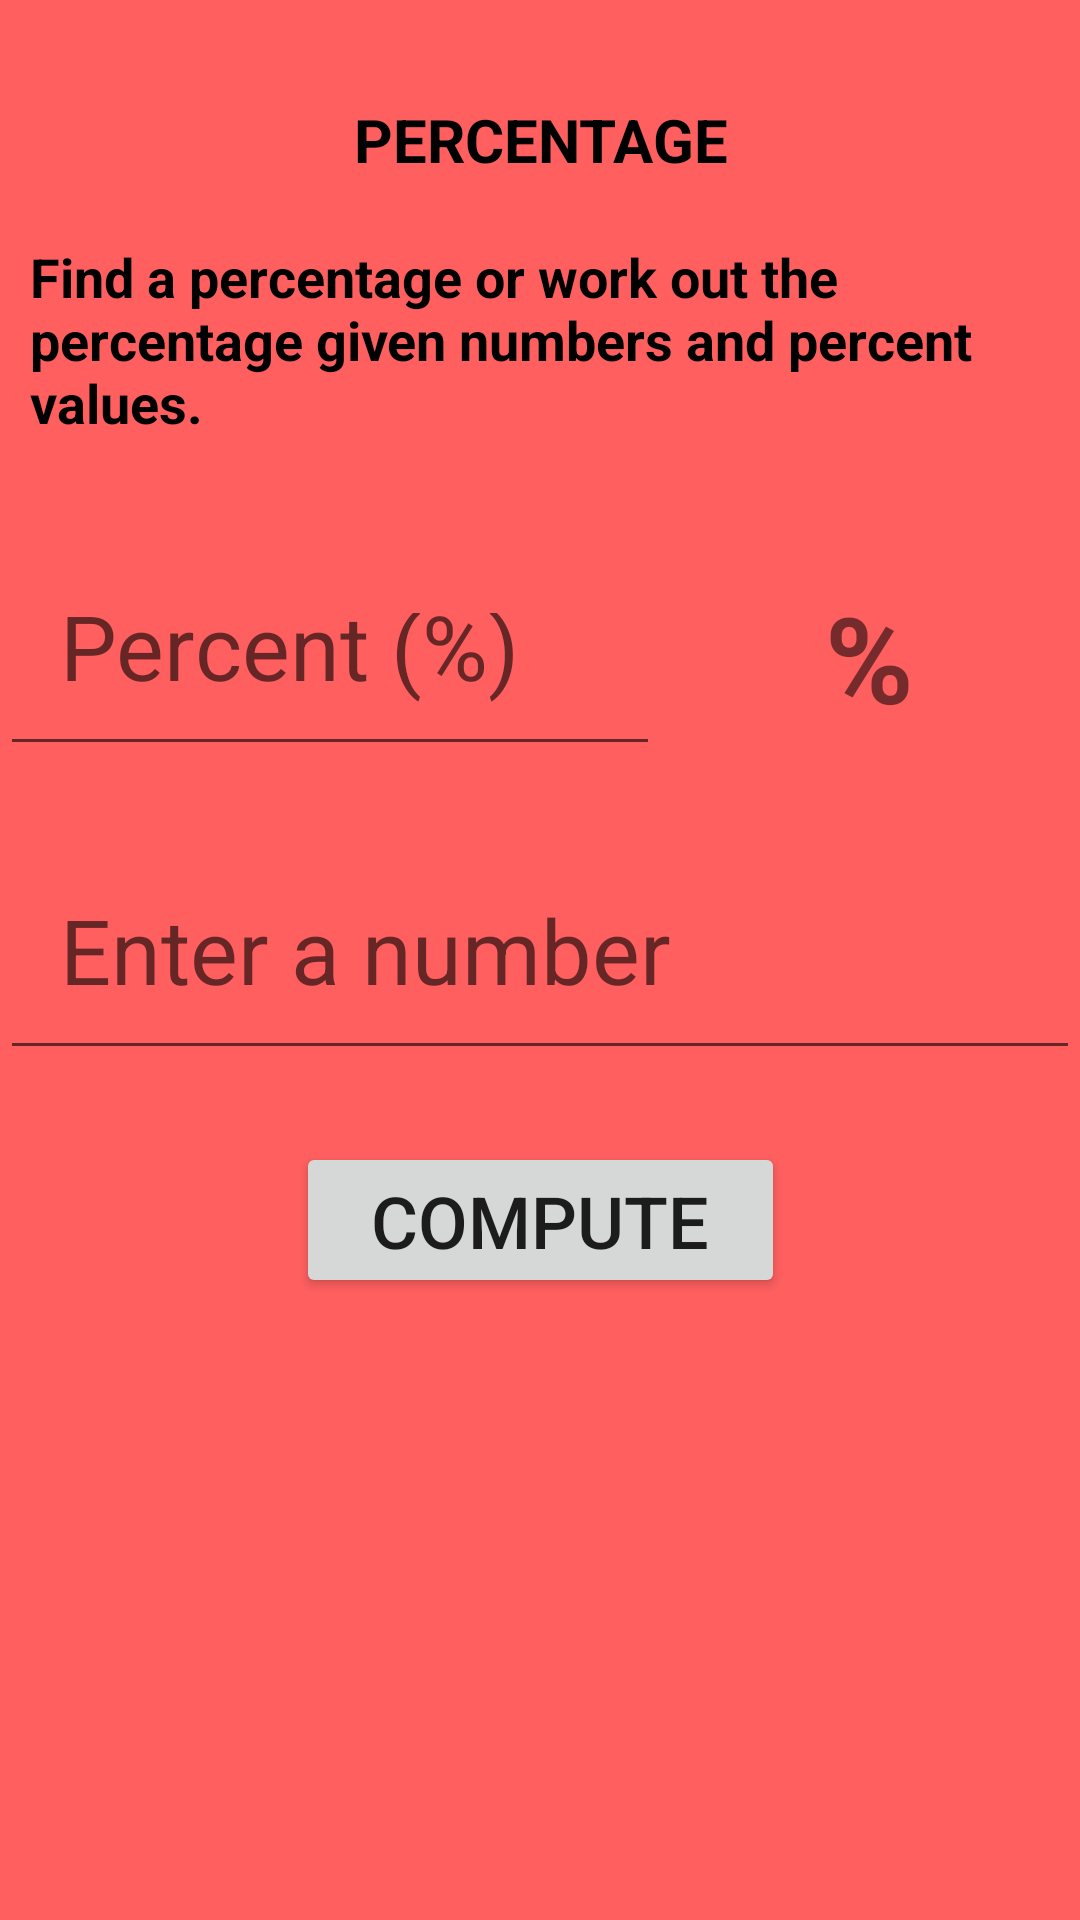

Write the Android layout XML for this screen, with the resource values it uses.
<!-- AndroidManifest.xml: application theme Theme.BasicMathCalculator -->
<!-- res/layout/percentlayout.xml -->
<?xml version="1.0" encoding="utf-8"?>
<androidx.constraintlayout.widget.ConstraintLayout xmlns:android="http://schemas.android.com/apk/res/android"
    xmlns:app="http://schemas.android.com/apk/res-auto"
    xmlns:tools="http://schemas.android.com/tools"
    android:layout_width="match_parent"
    android:layout_height="match_parent"
    android:background="#FF5F5F"
    tools:context=".percentage">

    <TextView
        android:id="@+id/tvOne"
        android:layout_width="0dp"
        android:layout_height="wrap_content"
        android:padding="10sp"
        android:text="PERCENTAGE"
        android:textAlignment="center"
        android:textColor="@color/black"
        android:textSize="20sp"
        android:textStyle="bold"
        app:layout_constraintBottom_toBottomOf="parent"
        app:layout_constraintHorizontal_bias="0.0"
        app:layout_constraintLeft_toLeftOf="parent"
        app:layout_constraintRight_toRightOf="parent"
        app:layout_constraintTop_toTopOf="parent"
        app:layout_constraintVertical_bias="0.039" />

    <TextView
        android:id="@+id/tvTwo"
        android:layout_width="0dp"
        android:layout_height="wrap_content"
        android:padding="10sp"
        android:text="@string/txt_instruction"
        android:textAlignment="viewStart"
        android:textColor="@color/black"
        android:textSize="18sp"
        android:textStyle="bold"
        app:layout_constraintBottom_toBottomOf="parent"
        app:layout_constraintHorizontal_bias="0.0"
        app:layout_constraintLeft_toLeftOf="parent"
        app:layout_constraintRight_toRightOf="parent"
        app:layout_constraintTop_toBottomOf="@+id/tvOne"
        app:layout_constraintVertical_bias="0.0" />

    <EditText
        android:id="@+id/etPercent"
        android:layout_width="220dp"
        android:layout_height="71dp"
        android:layout_marginTop="28dp"
        android:autofillHints=""
        android:ems="10"
        android:hint="@string/txt_percent"
        android:inputType="number"
        android:padding="20sp"
        android:textSize="30sp"
        app:layout_constraintEnd_toEndOf="parent"
        app:layout_constraintHorizontal_bias="0.0"
        app:layout_constraintStart_toStartOf="parent"
        app:layout_constraintTop_toBottomOf="@+id/tvTwo" />

    <TextView
        android:id="@+id/tvPercent"
        android:layout_width="91dp"
        android:layout_height="48dp"
        android:layout_marginStart="24dp"
        android:layout_marginTop="36dp"
        android:text="@string/txt_percent_symbol"
        android:textAlignment="center"
        android:textSize="40sp"
        android:textStyle="bold"
        app:layout_constraintEnd_toEndOf="parent"
        app:layout_constraintHorizontal_bias="0.013"
        app:layout_constraintStart_toEndOf="@+id/etPercent"
        app:layout_constraintTop_toBottomOf="@+id/tvTwo" />

    <EditText
        android:id="@+id/etNumber"
        android:layout_width="0dp"
        android:layout_height="wrap_content"
        android:layout_marginTop="120dp"
        android:autofillHints="(%)"
        android:ems="10"
        android:hint="@string/txt_number"
        android:inputType="number"
        android:padding="20sp"
        android:textSize="30sp"
        app:layout_constraintEnd_toEndOf="parent"
        app:layout_constraintHorizontal_bias="0.0"
        app:layout_constraintStart_toStartOf="parent"
        app:layout_constraintTop_toBottomOf="@+id/tvTwo" />

    <Button
        android:id="@+id/btnCompute"
        android:layout_width="163dp"
        android:layout_height="52dp"
        android:layout_marginTop="24dp"
        android:text="@string/txt_compute"
        android:textSize="24sp"
        app:layout_constraintEnd_toEndOf="parent"
        app:layout_constraintStart_toStartOf="parent"
        app:layout_constraintTop_toBottomOf="@+id/etNumber" />


</androidx.constraintlayout.widget.ConstraintLayout>
<!-- resources referenced by this layout -->
<resources>
  <string name="txt_compute">Compute</string>
  <string name="txt_instruction">Find a percentage or work out the percentage given numbers and percent values.</string>
  <string name="txt_number">Enter a number</string>
  <string name="txt_percent">Percent (%)</string>
  <string name="txt_percent_symbol">%</string>
  <style name="Theme.BasicMathCalculator" parent="Theme.MaterialComponents.DayNight.DarkActionBar">
          
          <item name="colorPrimary">@color/purple_500</item>
          <item name="colorPrimaryVariant">@color/purple_700</item>
          <item name="colorOnPrimary">@color/white</item>
          
          <item name="colorSecondary">@color/teal_200</item>
          <item name="colorSecondaryVariant">@color/teal_700</item>
          <item name="colorOnSecondary">@color/black</item>
          
          <item name="android:statusBarColor" tools:targetApi="l">?attr/colorPrimaryVariant</item>
          
      </style>
  <!-- not gathered from this repository: default colours our renderer supplied (Android Studio template values) -->
  <color name="purple_500">#FF6200EE</color>
  <color name="purple_700">#FF3700B3</color>
  <color name="teal_200">#FF03DAC5</color>
  <color name="teal_700">#FF018786</color>
  <color name="black">#FF000000</color>
  <color name="white">#FFFFFFFF</color>
</resources>
